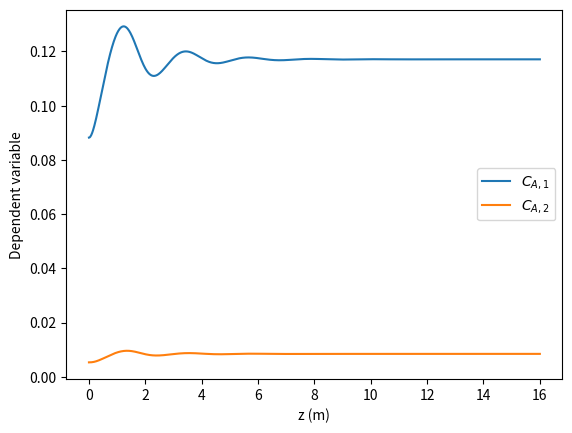
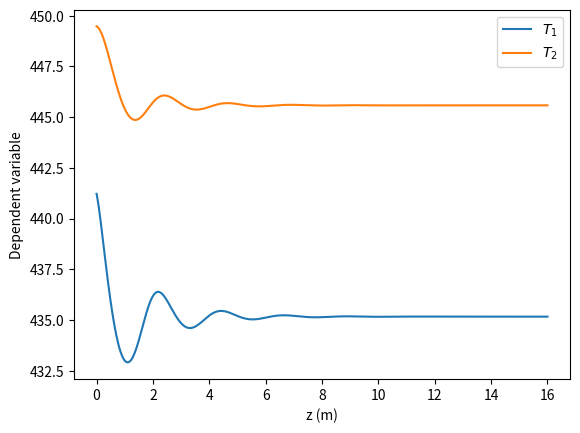

Write Python code to recreate these figures, in order.
# -*- coding: utf-8 -*-
"""
Created on Sun Mar 13 21:45:10 2016

[redacted]

Info: Nonlinear model of two CSTRs in series.
      Henson, M.A. and Seborg, D.E., Feedback Linearizing Control
      Chap. 4 of Nonlinear Process Control
      Edited by Hensen, M.A. and Seborg, D.E., Prentice Hall (1997)
"""

# Importing Libraries
import numpy as np
import pandas as pd
from scipy.integrate import odeint
import matplotlib.pyplot as plt

# Defining Global Varables for Control Purposes
global u

# Model ODE System of two CSTRs in series
def CSTR5(y, t):

    # Input (1) - Coolant Flowrate (L/min)
    qc = u;
    
    # States (4):
    # Concentration of A in Reactor #1 (mol/L)
    Ca1 = y[0];
    # Temperature of Reactor #1 (K)
    T1 = y[1]
    # Concentration of A in Reactor #2 (mol/L)
    Ca2 = y[2]
    # Temperature of Reactor #2 (K)
    T2 = y[3]
    
    # Parameters
    q = 100                 # Flowrate (L/min) 
    Caf = 1.0               # Feed Concentration of A (mol/L)
    Tf = 350.0              # Feed Temperature (K)
    Tcf = 350.0             # Coolant Temperature (K)
    V1 = 100                # Volume of Reactor #1 (L)
    V2 = 100                # Volume of Reactor #2 (L)
    # UA1 or UA2 - Overall Heat Transfer Coefficient (J/min-K)    
    UA1 = 1.67e5            
    UA2 = 1.67e5
    # Pre-exponential Factor for A->B Arrhenius Equation
    k0 = 7.2e10             
    # EoverR - E/R (K) - Activation Energy (J/mol) / Gas Constant (J/mol-K)    
    EoverR = 1e4            
    # Heat of Reaction - Actually (-dH) for an exothermic reaction (J/mol)
    dH = 4.78e4
    rho = 1000              # Density of Fluid (g/L)
    rhoc = 1000             # Density of Coolant Fluid (g/L)
    Cp = 0.239              # Heat Capacity of Fluid (J/g-K)
    Cpc = 0.239             # Heat Capacity of Coolant Fluid (J/g-K)
    
    # Dynamic Balances    
    # dCa1/dt
    dCa1dt = q*(Caf-Ca1)/V1 - k0*Ca1*np.exp(-EoverR/T1)
    # dT1/dt
    dT1dt = q*(Tf-T1)/V1 + (dH*k0/(rho*Cp))*Ca1*np.exp(-EoverR/T1) + \
       (rhoc*Cpc/(rho*Cp*V1)) * qc * (1-np.exp(-UA1/(qc*rhoc*Cpc))) * (Tcf-T1)
    # dCa2/dt
    dCa2dt = q*(Ca1-Ca2)/V2 - k0*Ca2*np.exp(-EoverR/T2)
    # dT2/dt
    dT2dt  = q*(T1-T2)/V2 + (dH*k0/(rho*Cp))*Ca2*np.exp(-EoverR/T2) + \
       (rhoc*Cpc/(rho*Cp*V2))  * qc * (1-np.exp(-UA2/(qc*rhoc*Cpc))) * \
       (T1 - T2 + np.exp(-UA1/(qc*rhoc*Cpc))*(Tcf-T1))
    
    # Results
    return np.array([dCa1dt, dT1dt, dCa2dt, dT2dt])
    

# Steady State - Initial Condition for the Control
u_ss = 100.0

# Steady State - Initial Conditions for the States
CA1_ss = 0.088227891617
T1_ss = 441.219326816202
CA2_ss = 0.005292690885
T2_ss = 449.474581253729
x_ss = [CA1_ss, T1_ss, CA2_ss, T2_ss]

# Final Time (sec)
tf = 16

# Open Loop - Step Change
u = u_ss * 1.075

# Plotting System of ODEs
tspan=np.linspace(0,16,1000)
ty=odeint(CSTR5,x_ss,tspan)

f1 = plt.figure()
plt.plot(tspan,ty[:,0])
plt.plot(tspan,ty[:,2])
plt.legend(['$C_{A,1}$','$C_{A,2}$'])
plt.xlabel('z (m)')
plt.ylabel('Dependent variable')

f2 = plt.figure()
plt.plot(tspan,ty[:,1])
plt.plot(tspan,ty[:,3])
plt.legend(['$T_1$','$T_2$'])
plt.xlabel('z (m)')
plt.ylabel('Dependent variable')


